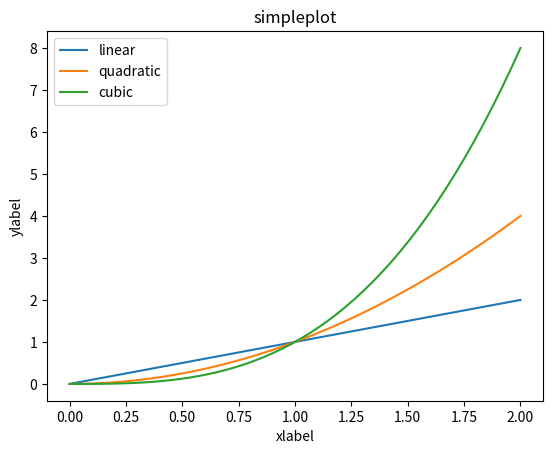

Write the Python code that produced this figure.
import numpy as np
import matplotlib.pyplot as plot

x = np.linspace(0, 2, 50)

fig, ax = plot.subplots()

ax.plot(x, x, label= "linear")
ax.plot(x, x**2, label = "quadratic")
ax.plot(x, x**3, label = "cubic")
ax.set_xlabel("xlabel")
ax.set_ylabel("ylabel")
ax.set_title("simpleplot")
ax.legend()

plot.show()
